2-way image classification set "dataset" from GitHub (marian4cost/VIPER); label vocabulary: antiga, Mercosul plate.

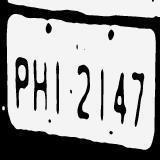
Label: antiga

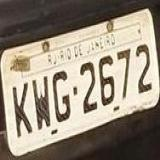
Label: antiga

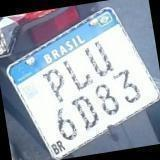
Label: Mercosul plate

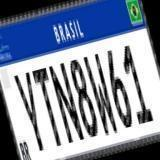
Label: Mercosul plate

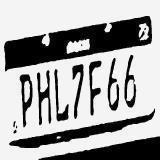
Label: antiga

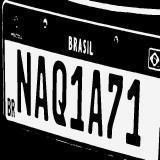
Label: Mercosul plate
